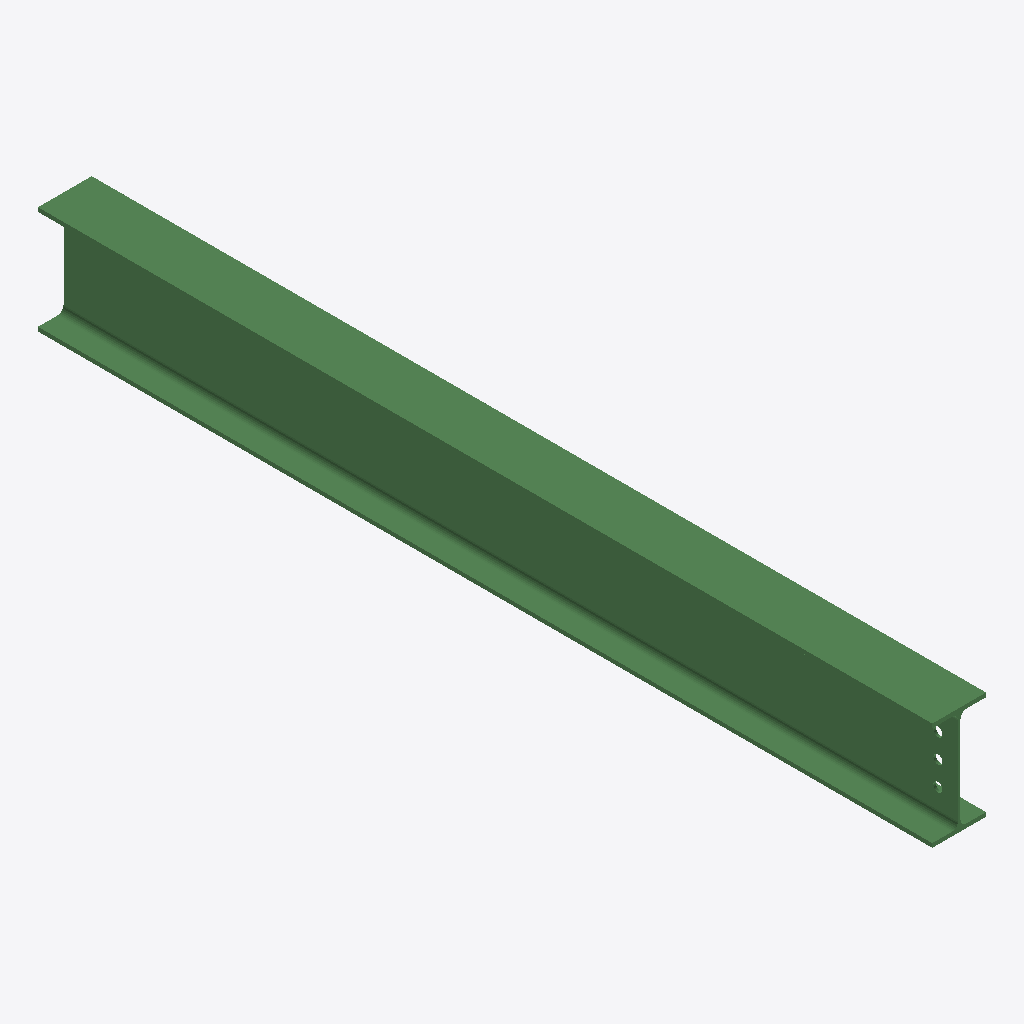
Isometric view of an IFC building model (IFC-SPF (STEP), schema IFC2X3, length unit millimetre), seen from the south-west, elements coloured by IFC class: 1 beam (green).
Extent 0.1 m × 2.2 m × 0.3 m (x, y, z). Storeys (1): Undefined at 0.00 m. Elements (1): 1 IfcBeam.

HEADER;
FILE_DESCRIPTION(('ViewDefinition[AISC_Steel_Detailing]','Option [BaseQuantities:Off]','Option [GridExport:On]','Option [Assemblies:Off]','Option [Bolts:On]','Option [Rebars:On]','Option [PourObjects:Off]','Option [Welds:On]','Option [SurfaceTreatments:On]','Option [LocationBy:0]','Option [ViewColors:Off]','Option [SectionedSpine:Off]','[2 more]'),'2;1');
FILE_NAME('b_710_Qty_1.ifc','2026-05-16T11:53:02',('GIOVANNIPC\\gcorrea'),('Structural Designer'),'IFC Database version: Work','Tekla Structures 2020 Service Pack 5, IFC Export','');
FILE_SCHEMA(('IFC2X3'));
ENDSEC;
DATA;
#37=IFCPROJECT('2G7ZFDNE16yBDU14FA92Me',#5,'Proyecto',$,$,$,$,(#11),#36);
#39=IFCSITE('2xvEzEinjBTea80yOTcujY',#5,'Obra',$,$,#38,$,$,.ELEMENT.,$,$,$,$,$);
#41=IFCBUILDING('2UWykuXbL2yQ8izCclcmKH',#5,'Undefined',$,$,#40,$,$,.ELEMENT.,$,$,$);
#43=IFCBUILDINGSTOREY('29hdEUCErFze9E_VIAceOd',#5,'Undefined',$,$,#42,$,$,.ELEMENT.,0.0);
#66=IFCBEAM('1NONyYhin5axrj$9iqmMGx',#44,'BEAM','IPE270','IPE270',#48,#65,'ID57617f22-aecc-4593-bd6d-fc9b34c1643b');
ENDSEC;
